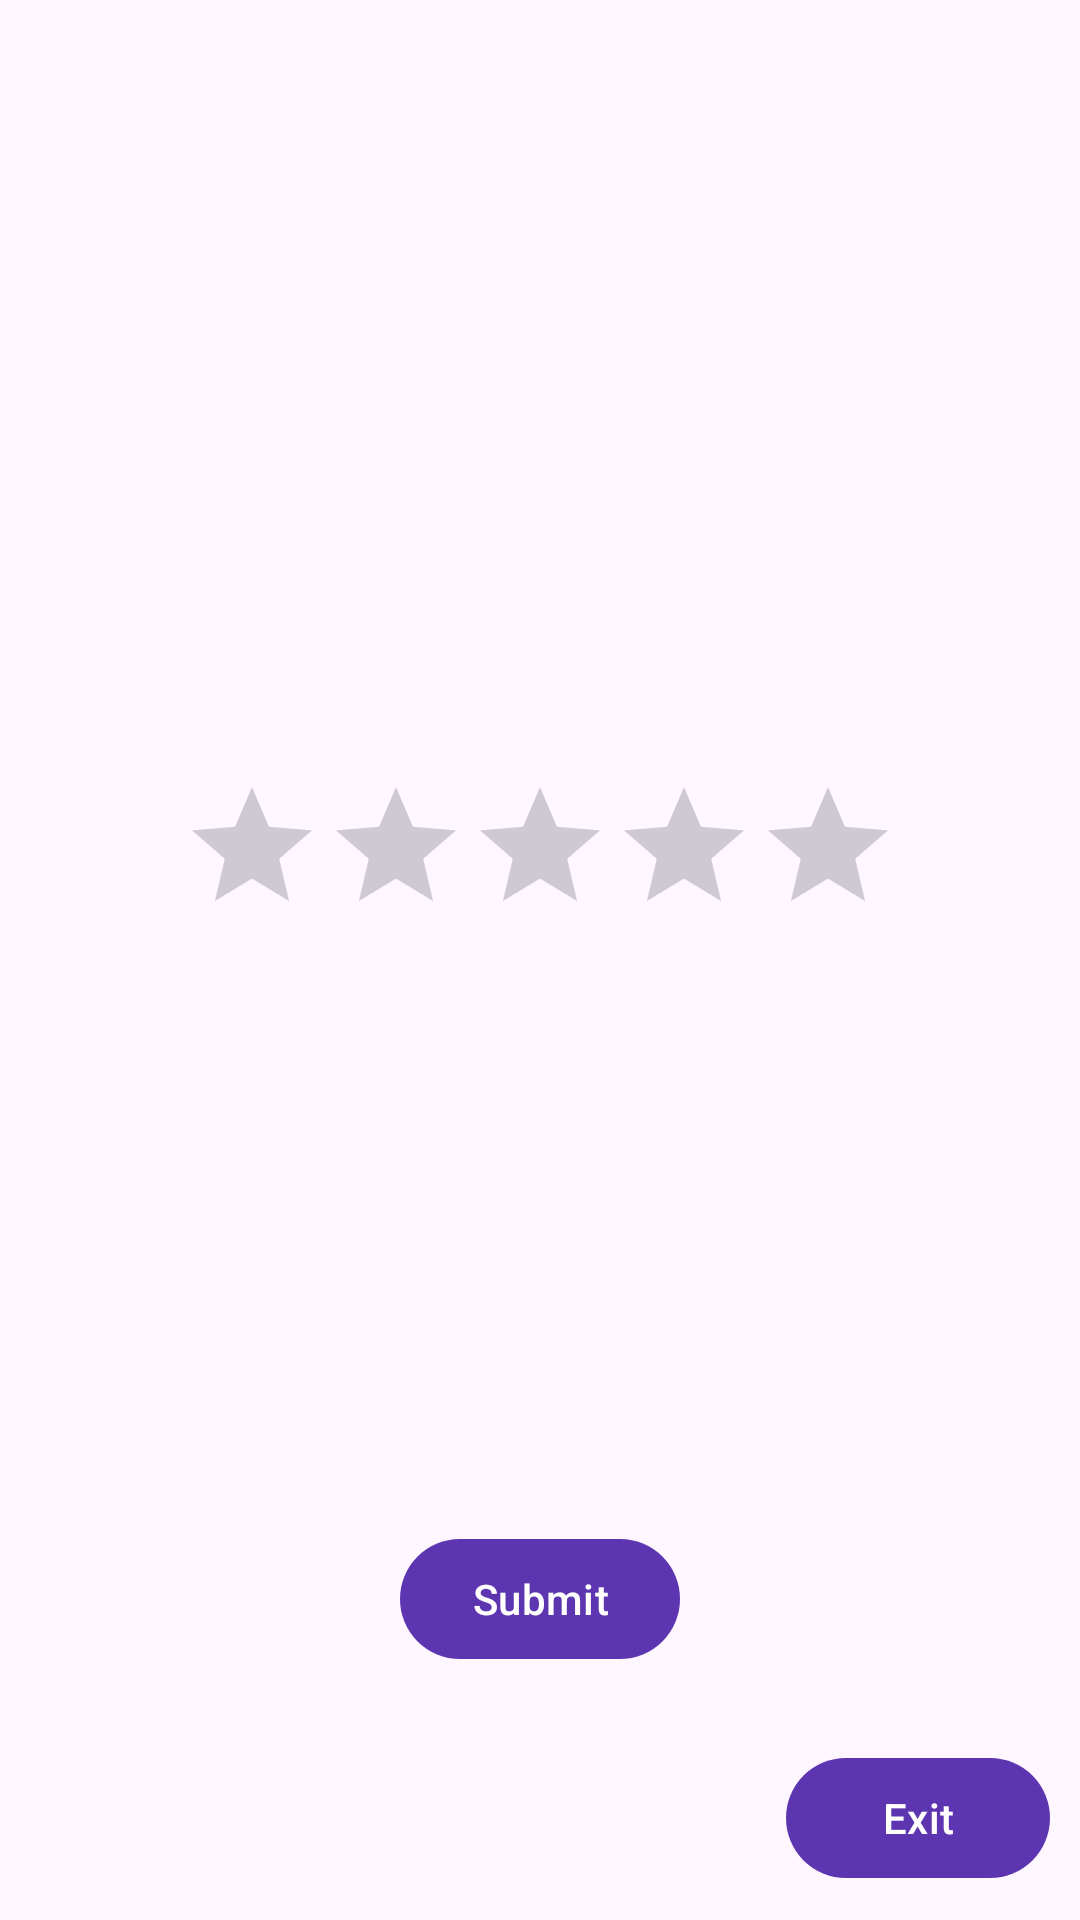

Layout XML and referenced resources for this Android screen:
<!-- AndroidManifest.xml: application theme Base.Theme.FindThem -->
<!-- res/layout/activity_rate_us.xml -->
<?xml version="1.0" encoding="utf-8"?>
<androidx.constraintlayout.widget.ConstraintLayout xmlns:android="http://schemas.android.com/apk/res/android"
    xmlns:app="http://schemas.android.com/apk/res-auto"
    xmlns:tools="http://schemas.android.com/tools"
    android:layout_width="match_parent"
    android:layout_height="match_parent"
    tools:context=".activities.RateUsActivity">

    <TextView
        android:id="@+id/tvRateUs"
        android:layout_width="match_parent"
        android:layout_height="wrap_content"
        android:textAlignment="center"
        android:textSize="20sp"
        app:layout_constraintBottom_toBottomOf="parent"
        app:layout_constraintEnd_toEndOf="parent"
        app:layout_constraintStart_toStartOf="parent"
        app:layout_constraintTop_toTopOf="parent"
        app:layout_constraintVertical_bias="0.15"/>

    <RatingBar
        android:id="@+id/ratingBar"
        android:layout_width="wrap_content"
        android:layout_height="wrap_content"
        app:layout_constraintStart_toStartOf="parent"
        app:layout_constraintTop_toBottomOf="@id/tvRateUs"
        app:layout_constraintEnd_toEndOf="parent"
        app:layout_constraintBottom_toBottomOf="parent"
        app:layout_constraintVertical_bias="0.3"/>

    <com.google.android.material.button.MaterialButton
        android:id="@+id/button"
        android:layout_width="wrap_content"
        android:layout_height="wrap_content"
        app:layout_constraintStart_toStartOf="parent"
        app:layout_constraintTop_toBottomOf="@id/ratingBar"
        app:layout_constraintEnd_toEndOf="parent"
        app:layout_constraintBottom_toBottomOf="parent"
        app:layout_constraintVertical_bias="0.7"
        android:text="Submit"/>
    <com.google.android.material.button.MaterialButton
        android:id="@+id/exit"
        android:layout_width="wrap_content"
        android:layout_height="wrap_content"
        android:text="Exit"
        android:layout_margin="10dp"
        app:layout_constraintTop_toTopOf="parent"
        app:layout_constraintStart_toStartOf="parent"
        app:layout_constraintEnd_toEndOf="parent"
        app:layout_constraintBottom_toBottomOf="parent"
        app:layout_constraintVertical_bias="1"
        app:layout_constraintHorizontal_bias="1"/>

</androidx.constraintlayout.widget.ConstraintLayout>
<!-- resources referenced by this layout -->
<resources>
  <style name="Base.Theme.FindThem" parent="Theme.Material3.DayNight.NoActionBar">
          
          <item name="colorPrimary">@color/my_primary</item>
          <item name="colorPrimaryVariant">@color/my_primary</item>
          <item name="colorOnPrimary">@color/white</item>
          
          <item name="colorSecondary">@color/my_secondary</item>
          <item name="colorSecondaryVariant">@color/my_secondary</item>
          <item name="colorOnSecondary">@color/black</item>
          
          <item name="android:statusBarColor">#00000000</item>
          
      </style>
  <color name="my_primary">#5E35B1</color>
  <color name="white">#fff</color>
  <color name="my_secondary">#673AB7</color>
  <color name="black">#000</color>
</resources>
